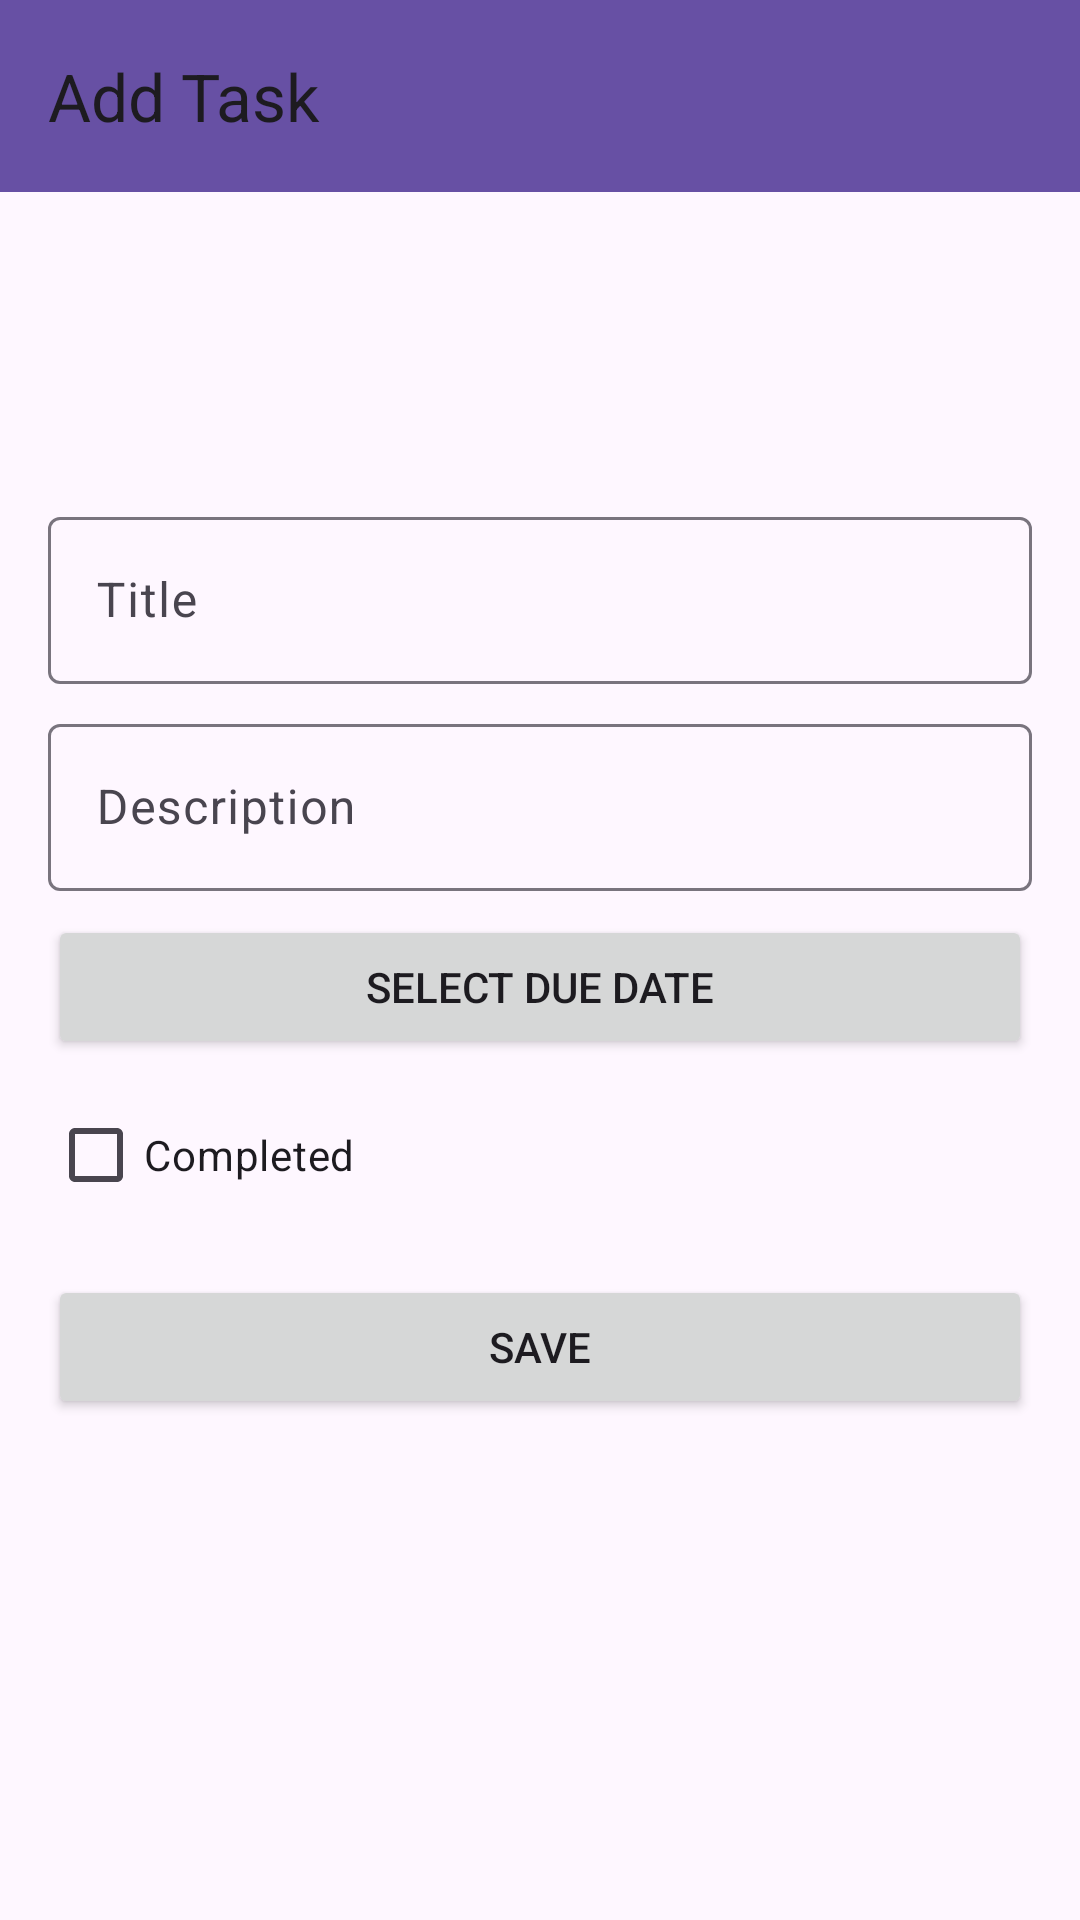

Layout XML and referenced resources for this Android screen:
<!-- AndroidManifest.xml: application theme Theme.TaskMateApp -->
<!-- res/layout/activity_add_task.xml -->
<RelativeLayout xmlns:android="http://schemas.android.com/apk/res/android"
    xmlns:app="http://schemas.android.com/apk/res-auto"
    android:layout_width="match_parent"
    android:layout_height="match_parent">

    <com.google.android.material.appbar.AppBarLayout
        android:id="@+id/appBarLayout"
        android:layout_width="match_parent"
        android:layout_height="wrap_content">

        <androidx.appcompat.widget.Toolbar
            android:id="@+id/toolbar"
            android:layout_width="match_parent"
            android:layout_height="?attr/actionBarSize"
            android:background="?attr/colorPrimary"
            app:title="@string/title_add_task" />

    </com.google.android.material.appbar.AppBarLayout>

    <LinearLayout
        android:layout_width="match_parent"
        android:layout_height="wrap_content"
        android:layout_centerInParent="true"
        android:orientation="vertical"
        android:padding="16dp">

        <com.google.android.material.textfield.TextInputLayout
            android:layout_width="match_parent"
            android:layout_height="wrap_content">

            <com.google.android.material.textfield.TextInputEditText
                android:id="@+id/editTextTitle"
                android:layout_width="match_parent"
                android:layout_height="wrap_content"
                android:hint="@string/hint_title" />
        </com.google.android.material.textfield.TextInputLayout>

        <com.google.android.material.textfield.TextInputLayout
            android:layout_width="match_parent"
            android:layout_height="wrap_content"
            android:layout_marginTop="8dp">

            <com.google.android.material.textfield.TextInputEditText
                android:id="@+id/editTextDescription"
                android:layout_width="match_parent"
                android:layout_height="wrap_content"
                android:hint="@string/hint_description" />
        </com.google.android.material.textfield.TextInputLayout>

        <Button
            android:id="@+id/buttonSetDueDate"
            android:layout_width="match_parent"
            android:layout_height="wrap_content"
            android:layout_marginTop="8dp"
            android:text="@string/select_due_date"
            app:icon="@android:drawable/ic_menu_my_calendar" />

        <CheckBox
            android:id="@+id/checkBoxStatus"
            android:layout_width="wrap_content"
            android:layout_height="wrap_content"
            android:layout_marginTop="8dp"
            android:text="@string/label_completed" />

        <Button
            android:id="@+id/buttonSave"
            android:layout_width="match_parent"
            android:layout_height="wrap_content"
            android:layout_marginTop="16dp"
            android:text="@string/action_save" />

    </LinearLayout>

</RelativeLayout>
<!-- resources referenced by this layout -->
<resources>
  <string name="action_save">Save</string>
  <string name="hint_description">Description</string>
  <string name="hint_title">Title</string>
  <string name="label_completed">Completed</string>
  <string name="select_due_date">Select Due Date</string>
  <string name="title_add_task">Add Task</string>
  <style name="Theme.TaskMateApp" parent="Base.Theme.TaskMateApp" />
  <style name="Base.Theme.TaskMateApp" parent="Theme.Material3.DayNight.NoActionBar">
          
          
      </style>
</resources>
